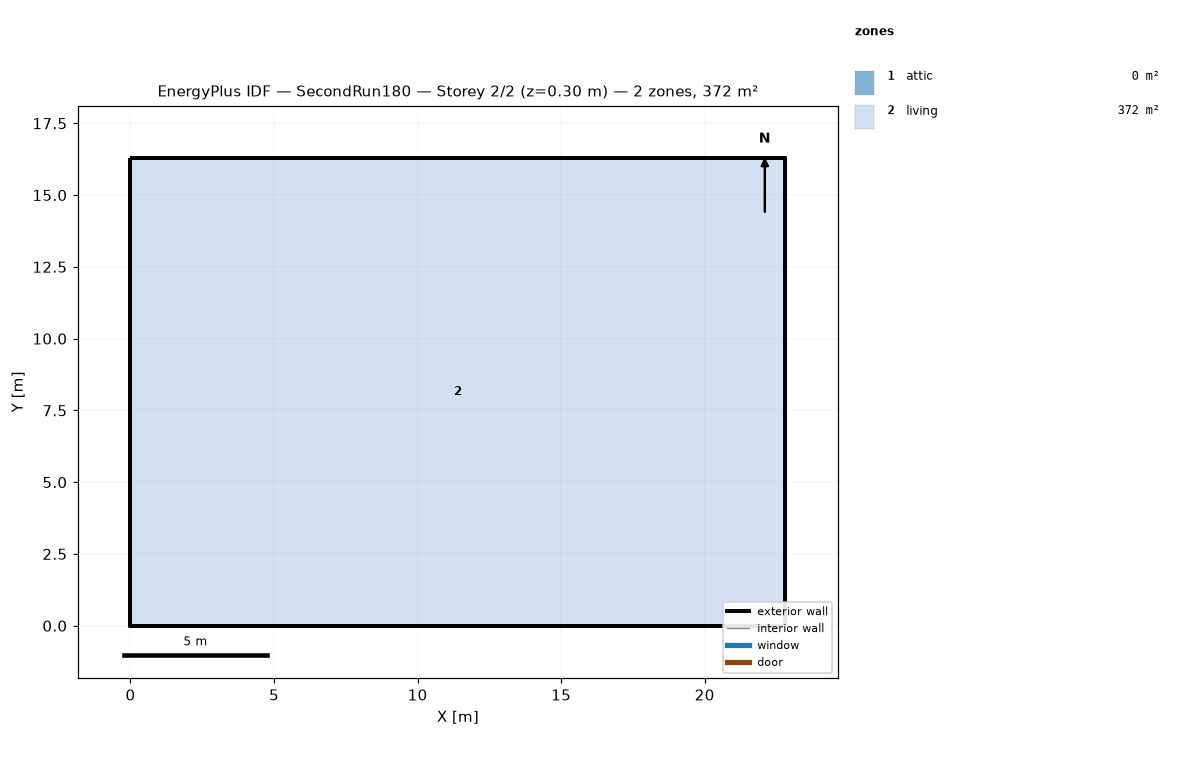
=== STOREY PLAN SPEC (per zone: floor XY polygon, exterior-wall plan segments, windows/doors) ===
zone 1: attic  (0.0 m²)
  exterior wall: (22.81, 0.00) – (22.81, 16.29) – (22.81, 8.15)  [24.4 m]
  exterior wall: (0.00, 16.29) – (0.00, 0.00) – (0.00, 8.15)  [24.4 m]
zone 2: living  (371.6 m²)
  floor: (0.00, 0.00) (0.00, 16.29) (22.81, 16.29) (22.81, 0.00)
  exterior wall: (0.00, 0.00) – (22.81, 0.00)  [22.8 m]
  exterior wall: (22.81, 0.00) – (22.81, 16.29)  [16.3 m]
  exterior wall: (22.81, 16.29) – (0.00, 16.29)  [22.8 m]
  exterior wall: (0.00, 16.29) – (0.00, 0.00)  [16.3 m]

=== DERIVED (storey summary) ===
Building: SecondRun180
Storey: 2 of 2  (floor level z = 0.30 m)
Storey gross floor area: 371.6 m²
Zones on this storey: 2
  - attic: floor 0.0 m²; exterior wall 48.9 m (22.3 m²); WWR 0.0%
  - living: floor 371.6 m²; exterior wall 78.2 m (381.4 m²); WWR 0.0%
Zone adjacency: (none detected)